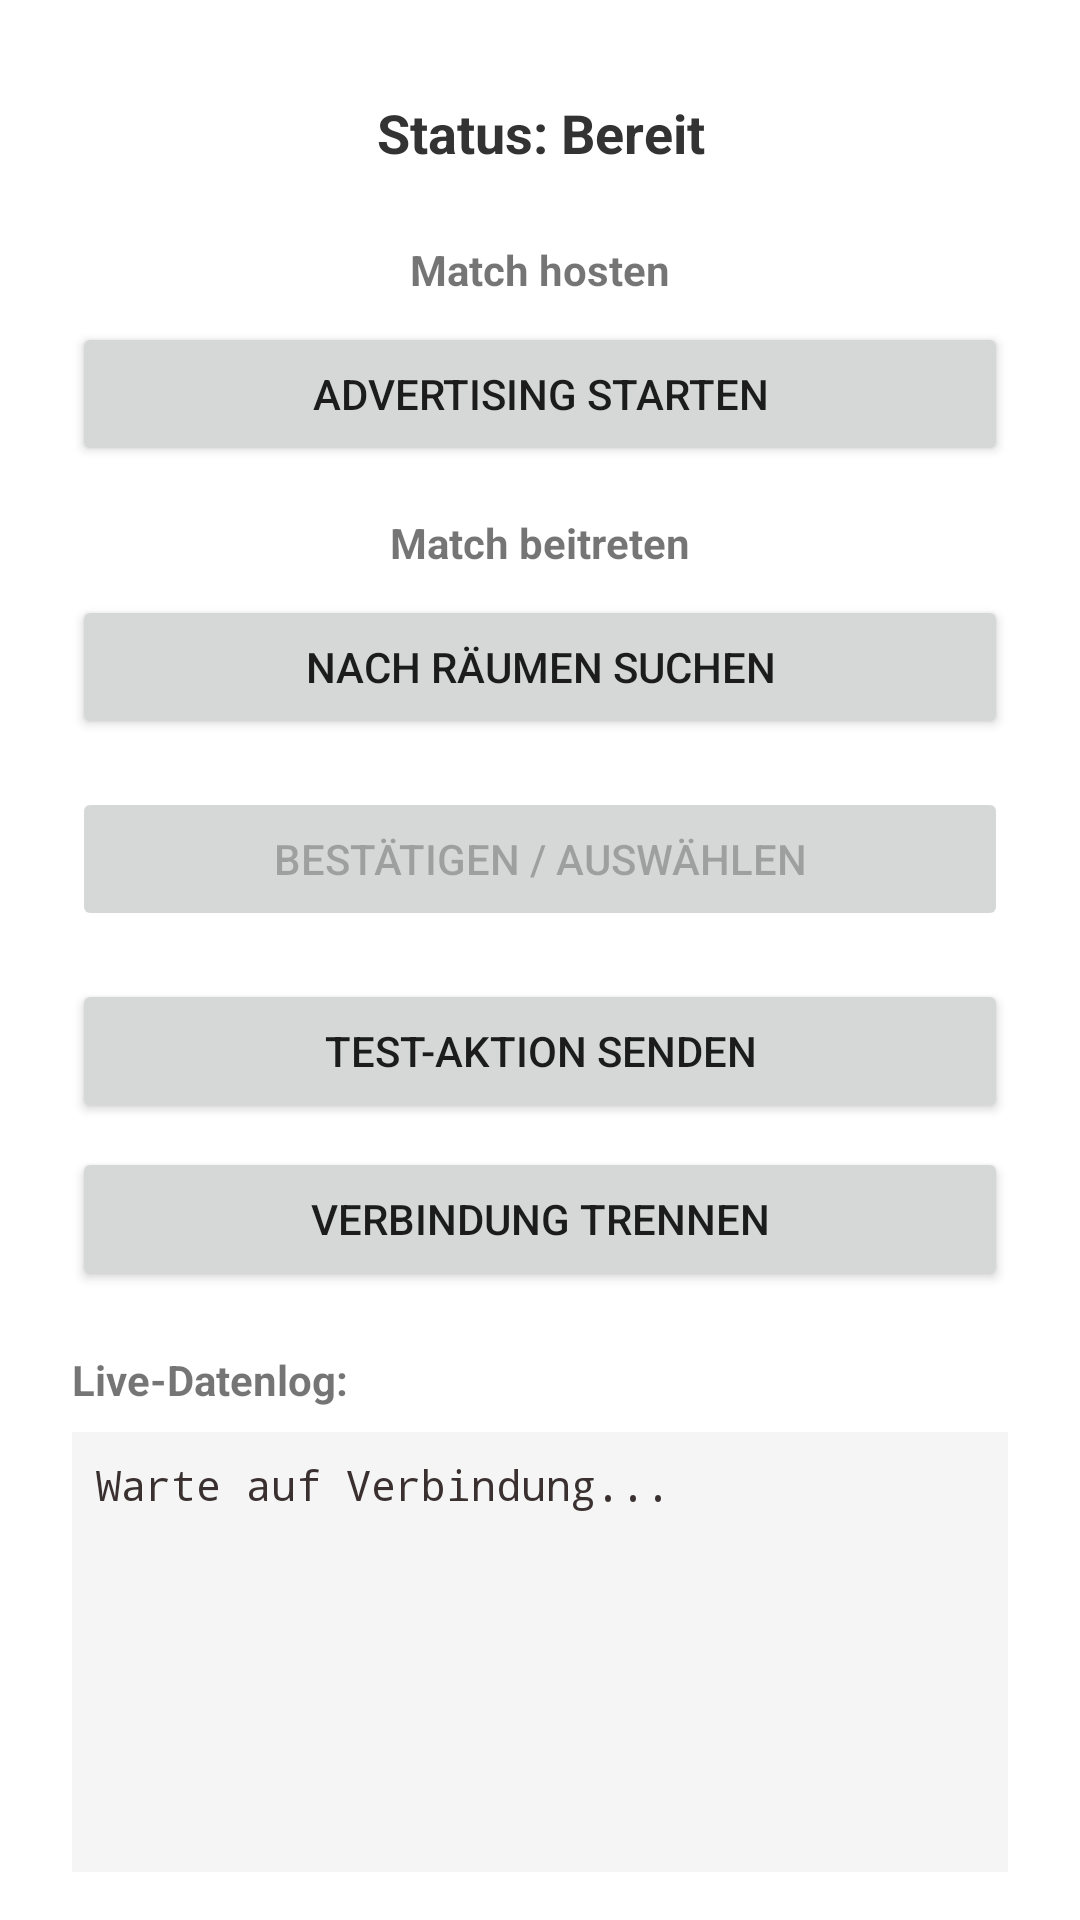

The Android layout XML behind this screen, and the referenced resources:
<!-- AndroidManifest.xml: application theme Theme.KittyCardsAndroid -->
<!-- res/layout/ui_ausprobieren.xml -->
<?xml version="1.0" encoding="utf-8"?>
<LinearLayout xmlns:android="http://schemas.android.com/apk/res/android"
    android:layout_width="match_parent"
    android:layout_height="match_parent"
    android:fitsSystemWindows="true"
    android:gravity="center_horizontal"
    android:orientation="vertical"
    android:paddingStart="24dp"
    android:paddingTop="32dp"
    android:paddingEnd="24dp"
    android:paddingBottom="16dp">

    <TextView
        android:id="@+id/tv_status"
        android:layout_width="match_parent"
        android:layout_height="wrap_content"
        android:layout_marginBottom="24dp"
        android:text="Status: Bereit"
        android:textAlignment="center"
        android:textColor="#333"
        android:textSize="18sp"
        android:textStyle="bold" />

    <TextView
        android:id="@+id/tv_error"
        android:layout_width="match_parent"
        android:layout_height="wrap_content"
        android:layout_marginBottom="16dp"
        android:text="Fehler: keine"
        android:textAlignment="center"
        android:textColor="#B00020"
        android:textSize="16sp"
        android:textStyle="bold"
        android:visibility="gone" />
    
    <TextView
        android:layout_width="wrap_content"
        android:layout_height="wrap_content"
        android:layout_marginBottom="8dp"
        android:text="Match hosten"
        android:textStyle="bold" />

    <Button
        android:id="@+id/btn_host"
        android:layout_width="match_parent"
        android:layout_height="wrap_content"
        android:text="Advertising starten" />

    
    <TextView
        android:layout_width="wrap_content"
        android:layout_height="wrap_content"
        android:layout_marginTop="16dp"
        android:layout_marginBottom="8dp"
        android:text="Match beitreten"
        android:textStyle="bold" />

    
    <Button
        android:id="@+id/btn_join"
        android:layout_width="match_parent"
        android:layout_height="wrap_content"
        android:text="Nach Räumen suchen" />

    <Button
        android:id="@+id/btn_confirm"
        android:layout_width="match_parent"
        android:layout_height="wrap_content"
        android:layout_marginTop="16dp"
        android:enabled="false"
        android:text="Bestätigen / Auswählen" />

    <Button
        android:id="@+id/btn_send"
        android:layout_width="match_parent"
        android:layout_height="wrap_content"
        android:layout_marginTop="16dp"
        android:text="Test-Aktion senden" />

    <Button
        android:id="@+id/btn_disconnect"
        android:layout_width="match_parent"
        android:layout_height="wrap_content"
        android:layout_marginTop="8dp"
        android:text="Verbindung trennen" />

    <TextView
        android:layout_width="match_parent"
        android:layout_height="wrap_content"
        android:layout_marginTop="20dp"
        android:text="Live-Datenlog:"
        android:textStyle="bold" />

    <ScrollView
        android:layout_width="match_parent"
        android:layout_height="0dp"
        android:layout_marginTop="8dp"
        android:layout_weight="1"
        android:background="#F5F5F5"
        android:padding="8dp">

        <TextView
            android:id="@+id/tv_data_log"
            android:layout_width="match_parent"
            android:layout_height="wrap_content"
            android:fontFamily="monospace"
            android:text="Warte auf Verbindung..."
            android:textColor="#3A3030" />
    </ScrollView>
</LinearLayout>
<!-- resources referenced by this layout -->
<resources>
  <style name="Theme.KittyCardsAndroid" parent="Theme.MaterialComponents.DayNight.DarkActionBar">
          
          <item name="colorPrimary">@color/purple_500</item>
          <item name="colorPrimaryVariant">@color/purple_700</item>
          <item name="colorOnPrimary">@color/white</item>
          
          <item name="colorSecondary">@color/teal_200</item>
          <item name="colorSecondaryVariant">@color/teal_700</item>
          <item name="colorOnSecondary">@color/black</item>
          
          
          <item name="android:statusBarColor">@color/kc_background</item>
          <item name="android:navigationBarColor">@color/kc_background</item>
          
          <item name="android:windowLightStatusBar">true</item>
          <item name="android:windowLightNavigationBar">true</item>
  
      </style>
  <color name="purple_500">#FF6200EE</color>
  <color name="purple_700">#FF3700B3</color>
  <color name="white">#FFFFFFFF</color>
  <color name="teal_200">#FF03DAC5</color>
  <color name="teal_700">#FF018786</color>
  <color name="black">#FF000000</color>
  <color name="kc_background">#B8B0AE</color>
</resources>
